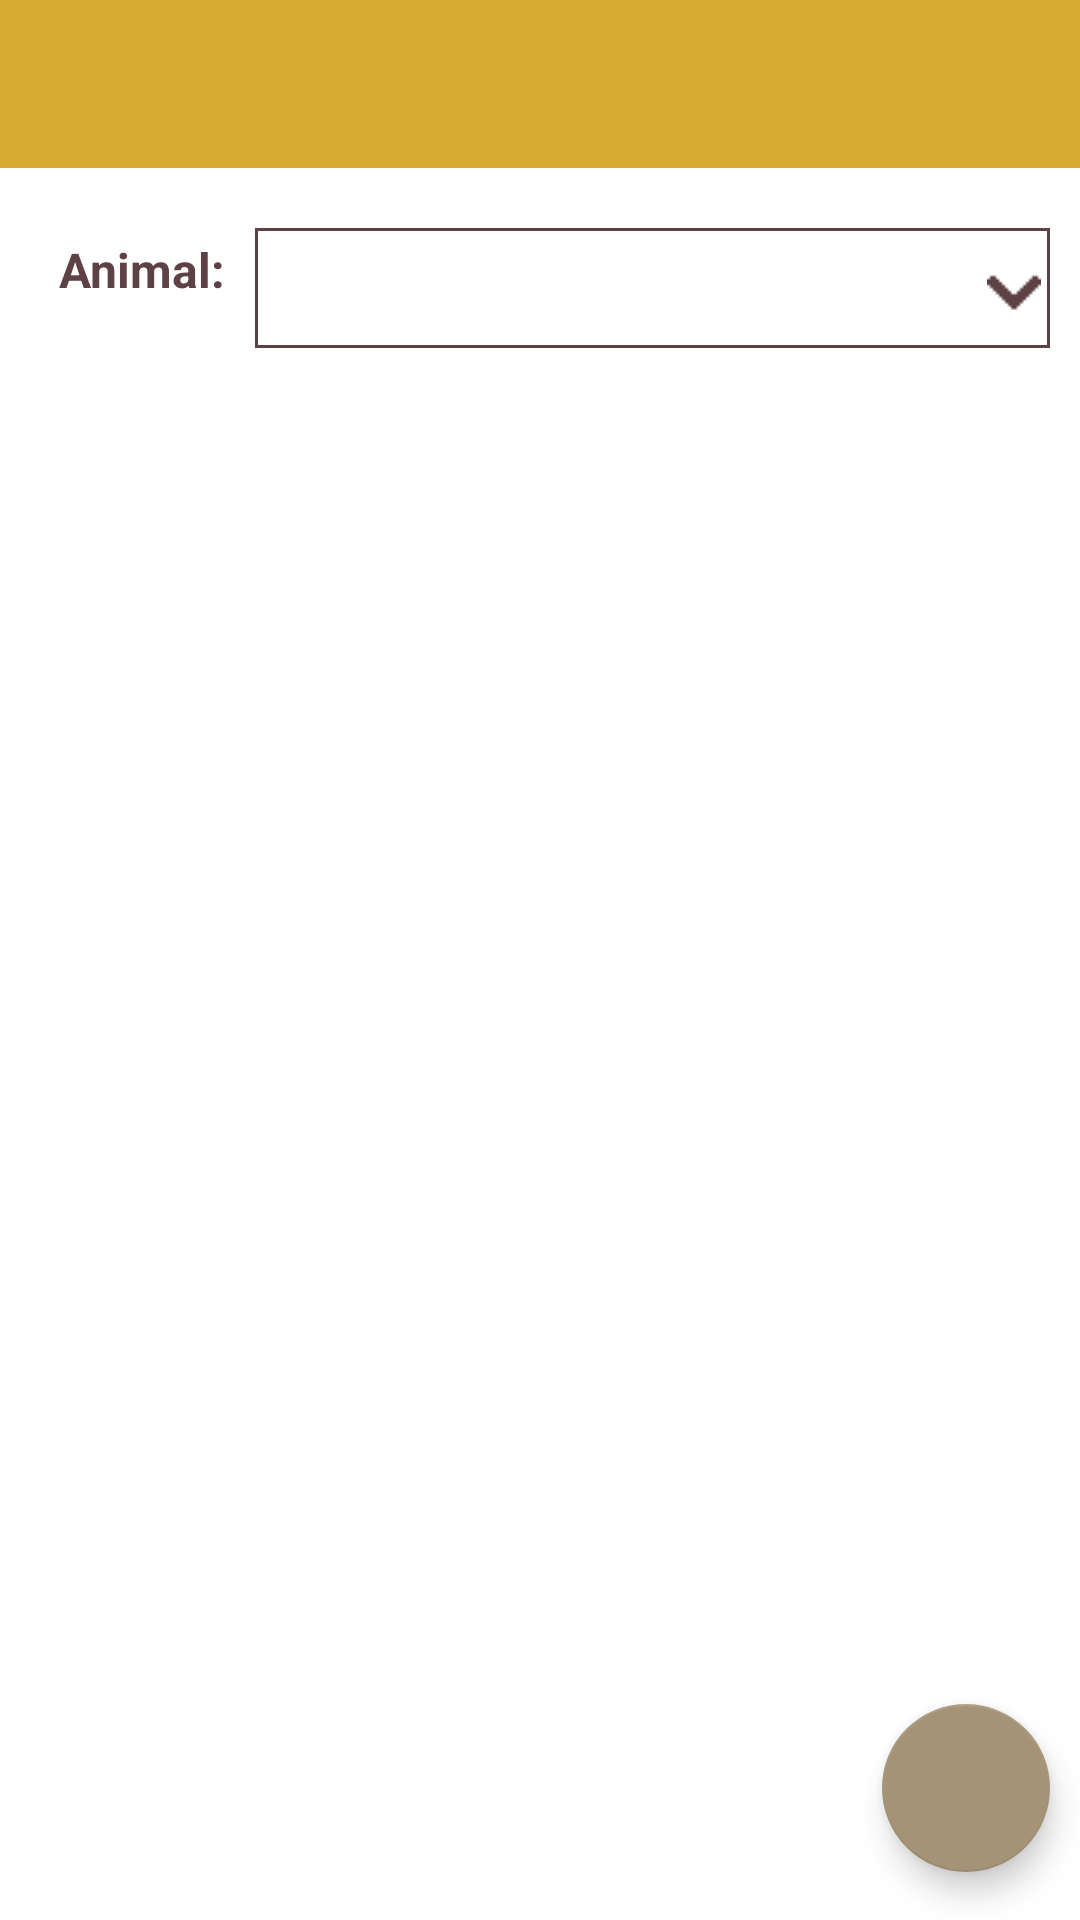

Produce the Android XML layout that renders to this screen, including the resource entries it uses.
<!-- AndroidManifest.xml: application theme AppTheme -->
<!-- res/layout/activity_photos.xml -->
<android.support.v4.widget.DrawerLayout xmlns:android="http://schemas.android.com/apk/res/android"
    xmlns:app="http://schemas.android.com/apk/res-auto"
    android:id="@+id/drawer"
    android:layout_width="match_parent"
    android:layout_height="match_parent"
    android:fitsSystemWindows="true">

    <LinearLayout
        android:id="@+id/content_frame"
        android:layout_width="match_parent"
        android:layout_height="match_parent"
        android:orientation="vertical">

        <android.support.v7.widget.Toolbar
            android:id="@+id/toolbar"
            android:layout_width="match_parent"
            android:layout_height="?attr/actionBarSize"
            android:background="@color/colorPrimary"
            android:theme="@style/ThemeOverlay.AppCompat.Dark" />

        <FrameLayout
            android:id="@+id/frame_container"
            android:layout_width="match_parent"
            android:layout_height="match_parent"
            android:layout_weight="1">

            <ScrollView
                xmlns:android="http://schemas.android.com/apk/res/android"
                xmlns:app="http://schemas.android.com/apk/res-auto"
                xmlns:tools="http://schemas.android.com/tools"
                android:layout_width="match_parent"
                android:layout_height="match_parent">

                <android.support.constraint.ConstraintLayout
                    android:layout_width="match_parent"
                    android:layout_height="match_parent"
                    android:paddingTop="10dp"
                    app:layout_constraintTop_toBottomOf="@id/searchToolbar"
                    app:layout_constraintStart_toStartOf="parent"
                    app:layout_constraintEnd_toEndOf="parent">

                    <TextView
                        android:id="@+id/search_animal_label"
                        android:layout_width="85dp"
                        android:layout_height="48dp"
                        android:gravity="center"
                        android:text="Animal:"
                        android:theme="@style/LabelForm"
                        app:layout_constraintStart_toStartOf="parent"
                        app:layout_constraintTop_toTopOf="parent"/>

                    <Spinner
                        android:id="@+id/search_animals"
                        android:layout_width="0dp"
                        android:layout_height="40dp"
                        android:layout_marginRight="10dp"
                        android:layout_marginTop="10dp"
                        android:background="@drawable/spinner_background"
                        app:layout_constraintEnd_toEndOf="parent"
                        app:layout_constraintStart_toEndOf="@id/search_animal_label"
                        app:layout_constraintTop_toTopOf="parent"></Spinner>

                    <TextView
                        android:id="@+id/selected_animal"
                        android:layout_width="0dp"
                        android:layout_height="wrap_content"
                        android:visibility="invisible"/>


                </android.support.constraint.ConstraintLayout>

            </ScrollView>

            <ListView
                android:id="@+id/photos_list"
                android:layout_marginTop="70dp"
                android:layout_width="match_parent"
                android:layout_height="wrap_content"></ListView>

            <android.support.design.widget.FloatingActionButton
                android:id="@+id/addPhotoBtn"
                android:layout_width="wrap_content"
                android:layout_height="wrap_content"
                android:layout_alignParentBottom="true"
                android:layout_alignParentEnd="true"
                android:layout_gravity="bottom|right"
                android:layout_marginBottom="16dp"
                android:layout_marginEnd="10dp"
                app:layout_anchor="@id/frame_container"
                app:layout_anchorGravity="bottom|right|end"
                android:src="@drawable/baseline_add_photo_alternate_black_18dp" />

            <android.support.v4.view.ViewPager
                android:id="@+id/viewPager"
                android:layout_width="match_parent"
                android:layout_height="match_parent"
                app:layout_behavior="@string/appbar_scrolling_view_behavior" />

        </FrameLayout>
    </LinearLayout>

    <android.support.design.widget.NavigationView
        android:id="@+id/nav_view"
        android:layout_width="wrap_content"
        android:layout_height="match_parent"
        android:fitsSystemWindows="true"
        android:layout_gravity="start"
        app:menu="@menu/drawer_view"
        app:headerLayout="@layout/drawer_header"/>

</android.support.v4.widget.DrawerLayout>
<!-- res/layout/drawer_header.xml (included above) -->
<?xml version="1.0" encoding="utf-8"?>
<LinearLayout
    xmlns:android="http://schemas.android.com/apk/res/android"
    android:layout_width="match_parent"
    android:layout_height="140dp"
    android:layout_marginTop="5dp"
    android:background="@color/colorPrimary"
    android:padding="15dp"
    android:theme="@style/ThemeOverlay.AppCompat.Dark"
    android:orientation="vertical"
    android:gravity="bottom">

    <ImageView
        android:layout_width="50dp"
        android:layout_height="50dp"
        android:src="@drawable/baseline_pets_white_48dp"/>

    <TextView
        android:layout_width="match_parent"
        android:layout_height="wrap_content"
        android:text="@string/app_name"
        android:textAppearance="@style/TextAppearance.AppCompat.Headline"/>

    <TextView
        android:layout_width="match_parent"
        android:layout_height="wrap_content"
        android:text="Menu"
        android:textAppearance="@style/TextAppearance.AppCompat.Body2" />
</LinearLayout>
<!-- resources referenced by this layout -->
<resources>
  <color name="colorPrimary">#D7AC30</color>
  <!-- drawable spinner_background (drawable) -->
  <selector xmlns:android="http://schemas.android.com/apk/res/android"    >
      <item><layer-list>
          <item><shape>
              <stroke android:width="1dp" android:color="@color/darkBrown" />
              <padding android:bottom="3dp" android:left="3dp" android:right="3dp" android:top="3dp" />
          </shape></item>
          <item ><bitmap android:gravity="right|center" android:src="@drawable/arrow_down_small" />
          </item>
      </layer-list></item>
  </selector>
  <string name="app_name">Animal Shelters</string>
  <style name="LabelForm">
          <item name="android:textStyle">bold</item>
          <item name="android:textSize">16dp</item>
          <item name="android:textColor">@color/darkBrown</item>
          <item name="android:paddingLeft">10dp</item>
      </style>
  <style name="AppTheme" parent="Theme.AppCompat.Light.NoActionBar">
          
          <item name="colorPrimary">@color/colorPrimary</item>
          <item name="colorPrimaryDark">@color/colorPrimaryDark</item>
          <item name="colorAccent">@color/colorAccent</item>
          <item name="android:windowBackground">@color/white</item>
      </style>
  <color name="darkBrown">#5D4144</color>
  <!-- drawable arrow_down_small: png bitmap (drawable, 233 bytes) -->
  <color name="colorPrimaryDark">#7e8789</color>
  <color name="colorAccent">#a59377</color>
  <color name="white">#ffffff</color>
</resources>
